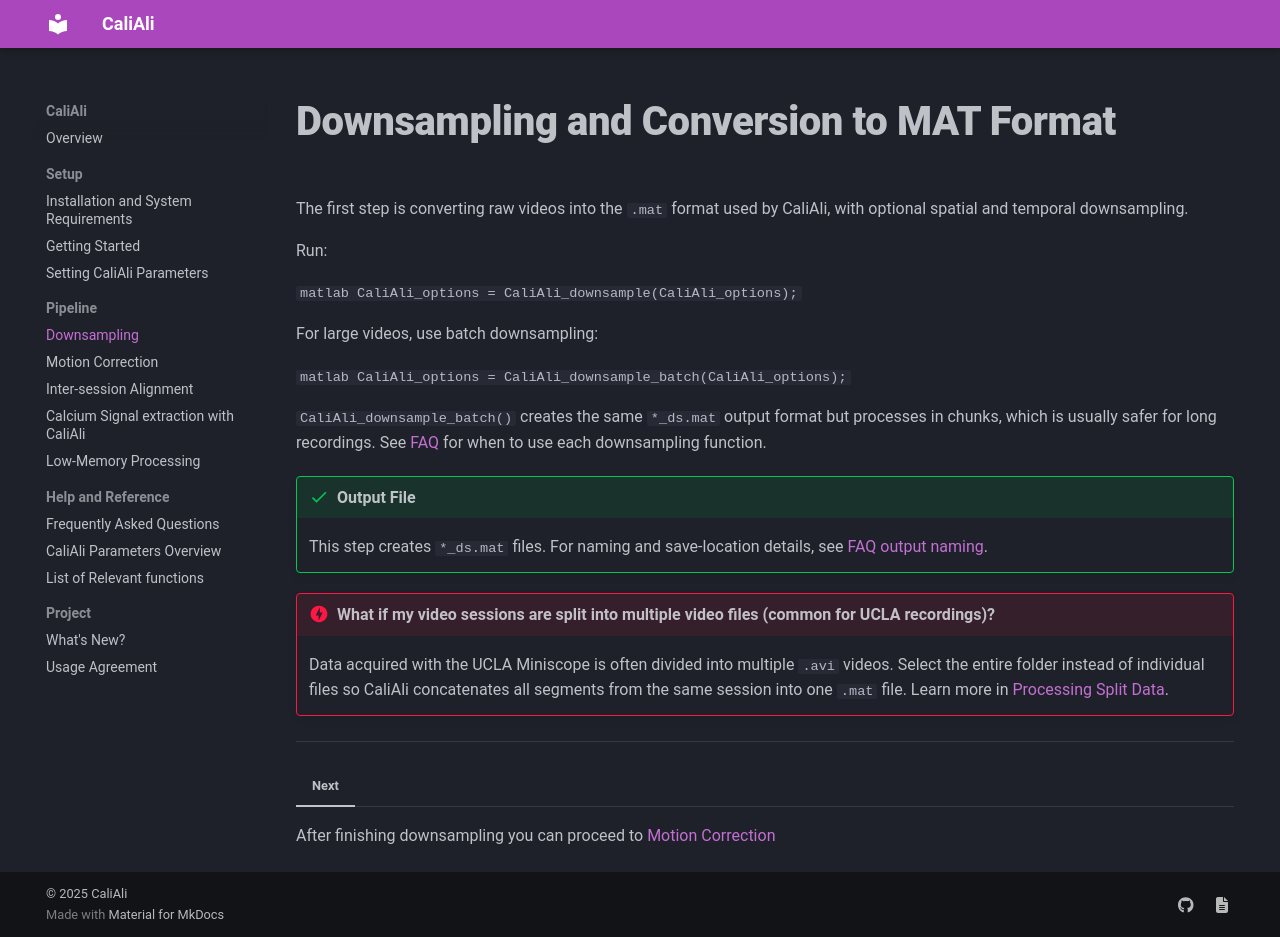

repository: CaliAli-PV/CaliAli · page: 1.4.8/Downsampling/index.html · generator: mkdocs

# Downsampling and Conversion to MAT Format <a id="downsampling"></a>

The first step is converting raw videos into the `.mat` format used by CaliAli, with optional spatial and temporal downsampling.

Run:

```matlab
CaliAli_options = CaliAli_downsample(CaliAli_options);
```

For large videos, use batch downsampling:

```matlab
CaliAli_options = CaliAli_downsample_batch(CaliAli_options);
```

`CaliAli_downsample_batch()` creates the same `*_ds.mat` output format but processes in chunks, which is usually safer for long recordings. See [FAQ](FAQ.md#downsample-functions) for when to use each downsampling function.

!!! success "Output File"
    This step creates `*_ds.mat` files. For naming and save-location details, see [FAQ output naming](FAQ.md#output-files).


!!! danger "What if my video sessions are split into multiple video files (common for UCLA recordings)?"
	Data acquired with the UCLA Miniscope is often divided into multiple `.avi` videos. Select the entire folder instead of individual files so CaliAli concatenates all segments from the same session into one `.mat` file.
	Learn more in [Processing Split Data](Processing_split_data.md).

---

=== "Next"
After finishing downsampling you can proceed to [Motion Correction](Motion_correction.md)
